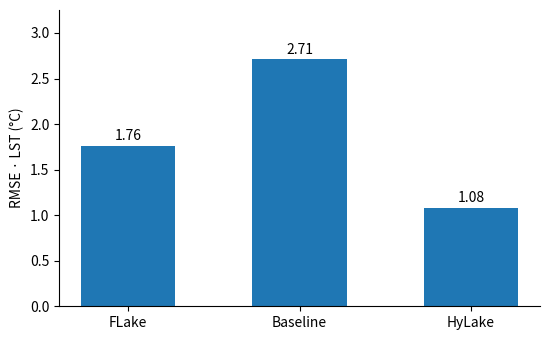
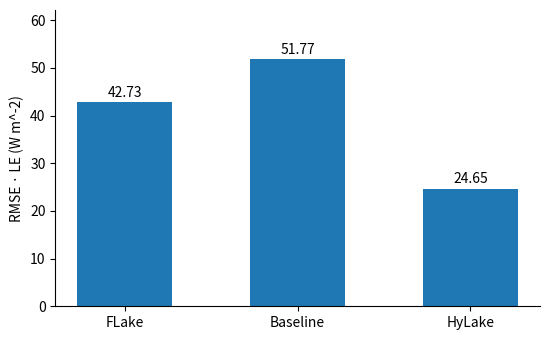
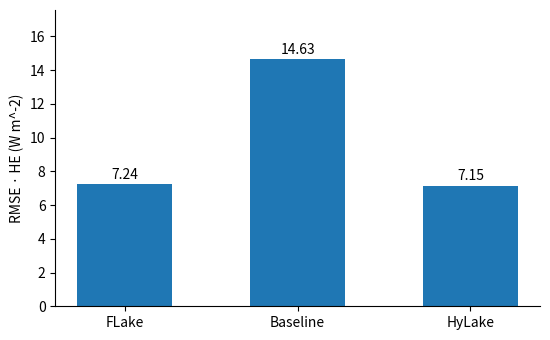
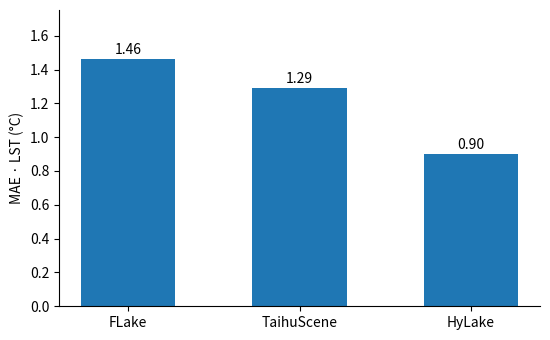
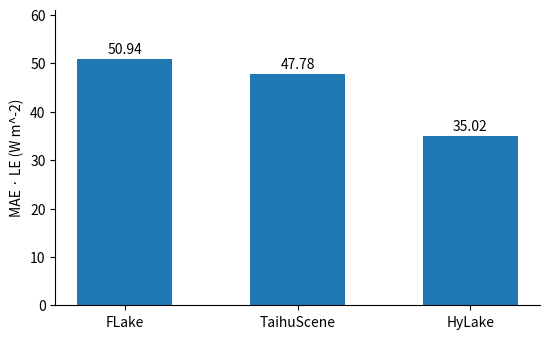
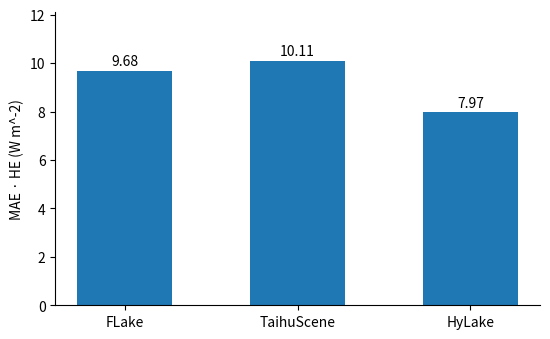

Write the Python code that produced these figures, in order.
"""Redraw published HyLake metrics, not the original paper's plot appearance.

Source: He & Yang (2025), doi:10.5194/gmd-18-9257-2025
All values below are explicitly reported in the article.
"""
from pathlib import Path
import matplotlib.pyplot as plt

MLW_RMSE = {
    "LST (°C)": {"FLake": 1.76, "Baseline": 2.71, "HyLake": 1.08},
    "LE (W m^-2)": {"FLake": 42.73, "Baseline": 51.77, "HyLake": 24.65},
    "HE (W m^-2)": {"FLake": 7.24, "Baseline": 14.63, "HyLake": 7.15},
}
ERA5_MAE = {
    "LST (°C)": {"FLake": 1.46, "TaihuScene": 1.29, "HyLake": 0.90},
    "LE (W m^-2)": {"FLake": 50.94, "TaihuScene": 47.78, "HyLake": 35.02},
    "HE (W m^-2)": {"FLake": 9.68, "TaihuScene": 10.11, "HyLake": 7.97},
}

def draw_metric_figures(metric_table, metric_name, outdir="plots"):
    outdir = Path(outdir)
    outdir.mkdir(parents=True, exist_ok=True)
    for variable, model_values in metric_table.items():
        fig, ax = plt.subplots(figsize=(5.6, 3.5))
        bars = ax.bar(list(model_values), list(model_values.values()), width=0.55)
        ax.set_ylabel(f"{metric_name} · {variable}")
        ax.set_ylim(0, max(model_values.values()) * 1.20)
        for bar, value in zip(bars, model_values.values()):
            ax.annotate(f"{value:.2f}",
                        (bar.get_x() + bar.get_width()/2, value),
                        xytext=(0, 4), textcoords="offset points", ha="center")
        ax.spines[["top", "right"]].set_visible(False)
        fig.tight_layout()
        slug = variable.split(" ")[0].lower()
        for ext in ("png", "pdf", "svg"):
            fig.savefig(outdir / f"{metric_name.lower()}_{slug}.{ext}", dpi=300)
        plt.close(fig)

if __name__ == "__main__":
    draw_metric_figures(MLW_RMSE, "RMSE")
    draw_metric_figures(ERA5_MAE, "MAE")
